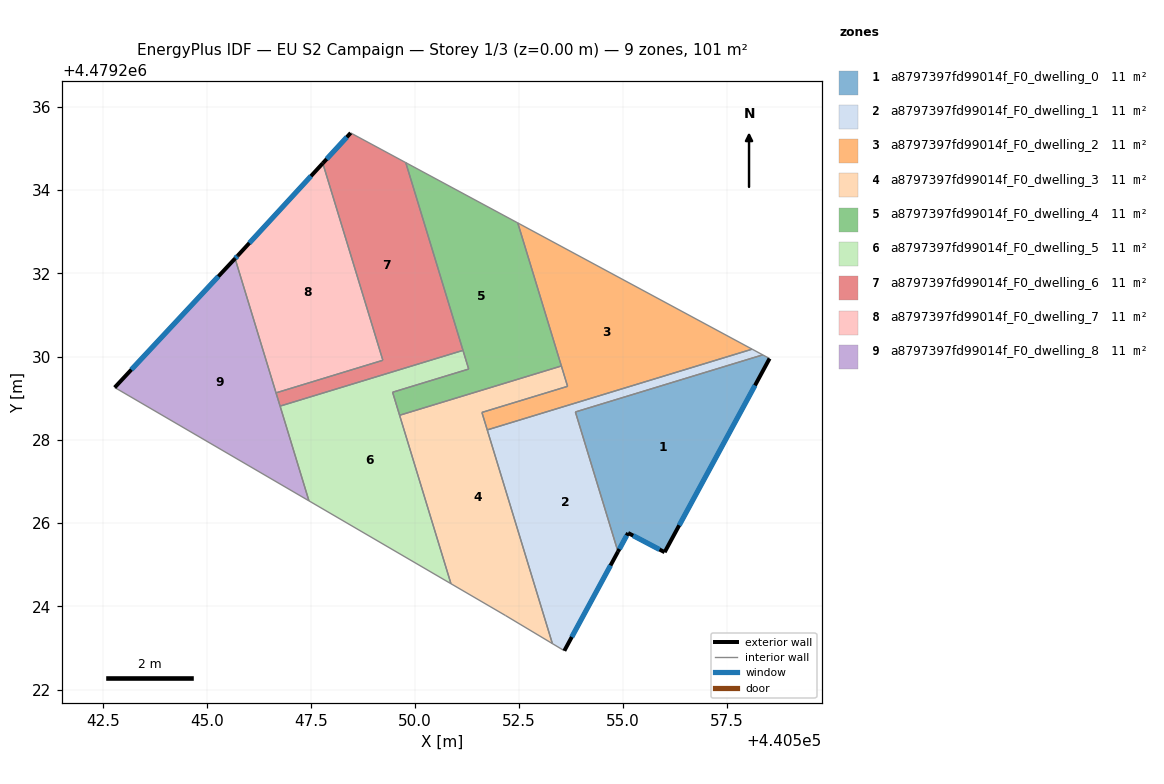
=== STOREY PLAN SPEC (per zone: floor XY polygon, exterior-wall plan segments, windows/doors) ===
zone 1: a8797397fd99014f_F0_dwelling_0  (11.2 m²)
  floor: (440556.00, 4479225.30) (440558.52, 4479229.95) (440558.35, 4479230.04) (440553.85, 4479228.67) (440554.88, 4479225.31) (440555.12, 4479225.76)
  exterior wall: (440558.52, 4479229.95) – (440556.00, 4479225.30)  [5.3 m]
    window: (440558.17, 4479229.31) – (440556.35, 4479225.94)  [8.3 m²]
  exterior wall: (440556.00, 4479225.30) – (440555.12, 4479225.76)  [1.0 m]
    window: (440555.87, 4479225.36) – (440555.24, 4479225.70)  [1.6 m²]
  exterior wall: (440555.12, 4479225.76) – (440554.88, 4479225.31)  [0.5 m]
    window: (440555.08, 4479225.70) – (440554.91, 4479225.37)  [0.8 m²]
  interior walls: 3
zone 2: a8797397fd99014f_F0_dwelling_1  (11.2 m²)
  floor: (440554.88, 4479225.31) (440553.85, 4479228.67) (440558.35, 4479230.04) (440558.10, 4479230.18) (440551.73, 4479228.24) (440553.30, 4479223.10) (440553.59, 4479222.93)
  exterior wall: (440554.88, 4479225.31) – (440553.59, 4479222.93)  [2.7 m]
    window: (440554.70, 4479224.98) – (440553.76, 4479223.26)  [4.2 m²]
  interior walls: 6
zone 3: a8797397fd99014f_F0_dwelling_2  (11.2 m²)
  floor: (440558.10, 4479230.18) (440552.47, 4479233.21) (440553.66, 4479229.28) (440551.61, 4479228.66) (440551.73, 4479228.24)
  interior walls: 6
zone 4: a8797397fd99014f_F0_dwelling_3  (11.2 m²)
  floor: (440553.30, 4479223.10) (440551.61, 4479228.66) (440553.66, 4479229.28) (440553.52, 4479229.77) (440549.63, 4479228.59) (440550.86, 4479224.54) (440552.18, 4479223.78)
  interior walls: 8
zone 5: a8797397fd99014f_F0_dwelling_4  (11.2 m²)
  floor: (440553.52, 4479229.77) (440552.47, 4479233.21) (440549.78, 4479234.66) (440551.29, 4479229.70) (440549.46, 4479229.14) (440549.63, 4479228.59)
  interior walls: 7
zone 6: a8797397fd99014f_F0_dwelling_5  (11.2 m²)
  floor: (440550.86, 4479224.54) (440549.46, 4479229.14) (440551.29, 4479229.70) (440551.15, 4479230.15) (440546.76, 4479228.81) (440547.45, 4479226.53)
  interior walls: 7
zone 7: a8797397fd99014f_F0_dwelling_6  (11.2 m²)
  floor: (440551.15, 4479230.15) (440549.78, 4479234.66) (440548.45, 4479235.37) (440547.78, 4479234.64) (440549.23, 4479229.91) (440546.66, 4479229.13) (440546.76, 4479228.81)
  exterior wall: (440547.78, 4479234.64) – (440548.45, 4479235.37)  [1.0 m]
    window: (440547.88, 4479234.75) – (440548.36, 4479235.27)  [1.5 m²]
  interior walls: 6
zone 8: a8797397fd99014f_F0_dwelling_7  (11.2 m²)
  floor: (440549.23, 4479229.91) (440547.78, 4479234.64) (440545.73, 4479232.42) (440545.67, 4479232.36) (440546.66, 4479229.13)
  exterior wall: (440545.73, 4479232.42) – (440547.78, 4479234.64)  [3.0 m]
    window: (440546.02, 4479232.73) – (440547.50, 4479234.34)  [4.7 m²]
  exterior wall: (440545.67, 4479232.36) – (440545.73, 4479232.42)  [0.1 m]
    window: (440545.68, 4479232.36) – (440545.73, 4479232.41)  [0.1 m²]
  interior walls: 3
zone 9: a8797397fd99014f_F0_dwelling_8  (11.2 m²)
  floor: (440547.45, 4479226.53) (440545.67, 4479232.36) (440542.78, 4479229.26)
  exterior wall: (440542.78, 4479229.26) – (440545.67, 4479232.36)  [4.2 m]
    window: (440543.18, 4479229.69) – (440545.27, 4479231.92)  [6.6 m²]
  interior walls: 4

=== DERIVED (storey summary) ===
Building: EU S2 Campaign
Storey: 1 of 3  (floor level z = 0.00 m)
Storey gross floor area: 100.5 m²
Zones on this storey: 9
  - a8797397fd99014f_F0_dwelling_0: floor 11.2 m²; exterior wall 6.8 m (20.4 m²); 3 window(s) 10.6 m²; WWR 52.2%
  - a8797397fd99014f_F0_dwelling_1: floor 11.2 m²; exterior wall 2.7 m (8.1 m²); 1 window(s) 4.2 m²; WWR 52.2%
  - a8797397fd99014f_F0_dwelling_2: floor 11.2 m²
  - a8797397fd99014f_F0_dwelling_3: floor 11.2 m²
  - a8797397fd99014f_F0_dwelling_4: floor 11.2 m²
  - a8797397fd99014f_F0_dwelling_5: floor 11.2 m²
  - a8797397fd99014f_F0_dwelling_6: floor 11.2 m²; exterior wall 1.0 m (3.0 m²); 1 window(s) 1.5 m²; WWR 52.2%
  - a8797397fd99014f_F0_dwelling_7: floor 11.2 m²; exterior wall 3.1 m (9.3 m²); 2 window(s) 4.9 m²; WWR 52.2%
  - a8797397fd99014f_F0_dwelling_8: floor 11.2 m²; exterior wall 4.2 m (12.7 m²); 1 window(s) 6.6 m²; WWR 52.2%
Zone adjacency (shared interzone walls):
  - a8797397fd99014f_F0_dwelling_0 ↔ a8797397fd99014f_F0_dwelling_1
  - a8797397fd99014f_F0_dwelling_1 ↔ a8797397fd99014f_F0_dwelling_2
  - a8797397fd99014f_F0_dwelling_1 ↔ a8797397fd99014f_F0_dwelling_3
  - a8797397fd99014f_F0_dwelling_2 ↔ a8797397fd99014f_F0_dwelling_3
  - a8797397fd99014f_F0_dwelling_2 ↔ a8797397fd99014f_F0_dwelling_4
  - a8797397fd99014f_F0_dwelling_3 ↔ a8797397fd99014f_F0_dwelling_4
  - a8797397fd99014f_F0_dwelling_3 ↔ a8797397fd99014f_F0_dwelling_5
  - a8797397fd99014f_F0_dwelling_4 ↔ a8797397fd99014f_F0_dwelling_5
  - a8797397fd99014f_F0_dwelling_4 ↔ a8797397fd99014f_F0_dwelling_6
  - a8797397fd99014f_F0_dwelling_5 ↔ a8797397fd99014f_F0_dwelling_6
  - a8797397fd99014f_F0_dwelling_5 ↔ a8797397fd99014f_F0_dwelling_8
  - a8797397fd99014f_F0_dwelling_6 ↔ a8797397fd99014f_F0_dwelling_7
  - a8797397fd99014f_F0_dwelling_6 ↔ a8797397fd99014f_F0_dwelling_8
  - a8797397fd99014f_F0_dwelling_7 ↔ a8797397fd99014f_F0_dwelling_8